Run: headless pygame with SDL's dummy video driver; simulated clock (each Clock.tick advances the game by its frame time, no real sleeping); random seed 0; keys injected as events and as key.get_pressed() state; mouse plan: one left click at the window centre at the start of phase 2, then a move to the lower-right quarter at the start of phase 3.
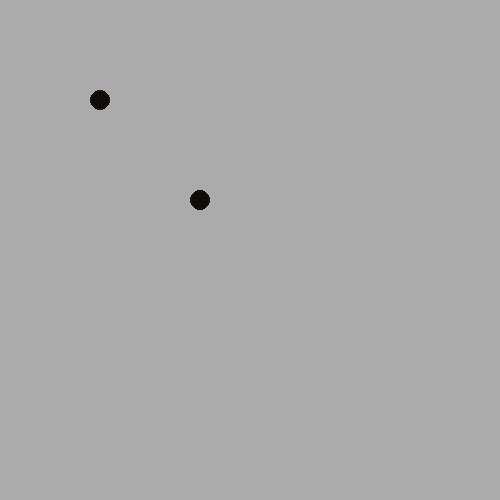
Frame 1 of 4 · flips 1–60 · no input
Frame 2 of 4 · flips 61–180 · clicked the window centre · tapped SPACE, RETURN · held RIGHT (→), D · screen unchanged from frame 1, image omitted
Frame 3 of 4 · flips 181–300 · moved the mouse to the lower-right quarter · held DOWN (↓), S · screen unchanged from frame 2, image omitted
Frame 4 of 4 · flips 301–420 · held LEFT (←), A, UP (↑), W · screen unchanged from frame 3, image omitted

The pygame program that drew these frames:

import pygame as game
import random as rand
game.init()
#Classes-----------
class POINT:
    def __init__(self, center : list):
        self.center = center
        self.radius = 10
        self.draging = False
        self.offsetxpos = 0
        self.offsetypos = 0
        self.color = (16, 12, 8)
        self.updateHitbox()

    def updateHitbox(self):
        self.hitbox = game.rect.Rect(self.center[0] - self.radius, self.center[1] - self.radius, self.radius*2, self.radius*2) 

    def Draw(self):
        game.draw.circle(Canvas, self.color, tuple(self.center), self.radius)
        #game.draw.rect(Canvas, "light green", self.hitbox, 1)

#=====================================

#------------------

Canvas = game.display.set_mode((500, 500))
game.display.set_caption("Canvas")
#game.display.toggle_fullscreen()
draggingPoint = None

def dragChecker(Point : POINT, Events):
        global draggingPoint
        for event in Events:
            if event.type == game.MOUSEBUTTONDOWN:
                if event.button == 1:
                    mouseXpos, mouseYpos = event.pos
                    if Point.hitbox.collidepoint(event.pos):
                        if draggingPoint is None:
                            draggingPoint = Point
                            Point.draging = True
                        Point.offsetxpos = Point.center[0] - mouseXpos
                        Point.offsetypos = Point.center[1] - mouseYpos
            
            elif event.type == game.MOUSEBUTTONUP:
                if event.button == 1:
                    draggingPoint = None
                    Point.draging = False
            
            elif event.type == game.MOUSEMOTION:
                if Point.draging:
                    mouseXpos, mouseYpos = event.pos
                    Point.center[0] = mouseXpos + Point.offsetxpos
                    Point.center[1] = mouseYpos + Point.offsetypos
                    Point.updateHitbox()


def CollisionDetection(Pt1 : POINT, Pt2 : POINT):
    Collision = game.Rect.colliderect(Pt1.hitbox, Pt2.hitbox)

    if Collision:
        Pt1.color = "green"
        Pt2.color = "green"
    else:
        Pt1.color = (16, 12, 8)
        Pt2.color = (16, 12, 8) 

def main():
    #Points = [POINT([rand.randint(0, 499), rand.randint(0, 499)]) for i in range(5)]
    Point1 = POINT([100, 100])
    Point2 = POINT([200, 200])
    FPS = 144
    clock = game.time.Clock()
    switch = True
    
    while switch:
        events = game.event.get()
        for event in events:
            if event.type == game.QUIT:
                switch = False
        #dragcheckerlst = [dragChecker(point, events) for point in Points]
        dragChecker(Point1, events)
        dragChecker(Point2, events)
        CollisionDetection(Point1, Point2)
        Canvas.fill((171, 171, 171))
        #draw = [point.Draw() for point in Points]
        Point1.Draw()
        Point2.Draw()
        #game.draw.aalines(Canvas, "green", False, [point.center for point in Points], 1)
        game.display.update()
        clock.tick(FPS)
    return None

main()
